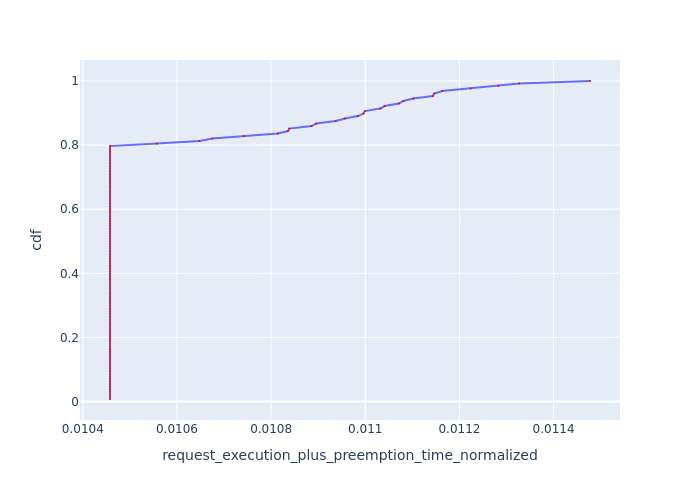

Values plotted in this chart, from the file beside it:
, Request Id, request_execution_plus_preemption_time_n…, cdf
0, 0, 0.01046, 0.007812
1, 1, 0.01046, 0.01562
2, 2, 0.01046, 0.02344
3, 3, 0.01046, 0.03125
4, 4, 0.01046, 0.03906
5, 5, 0.01046, 0.04688
8, 8, 0.01046, 0.05469
10, 10, 0.01046, 0.0625
11, 11, 0.01046, 0.07031
13, 13, 0.01046, 0.07812
14, 14, 0.01046, 0.08594
16, 16, 0.01046, 0.09375
18, 18, 0.01046, 0.1016
19, 19, 0.01046, 0.1094
20, 20, 0.01046, 0.1172
21, 21, 0.01046, 0.125
22, 22, 0.01046, 0.1328
23, 23, 0.01046, 0.1406
24, 24, 0.01046, 0.1484
25, 25, 0.01046, 0.1562
26, 26, 0.01046, 0.1641
27, 27, 0.01046, 0.1719
28, 28, 0.01046, 0.1797
29, 29, 0.01046, 0.1875
30, 30, 0.01046, 0.1953
31, 31, 0.01046, 0.2031
32, 32, 0.01046, 0.2109
33, 33, 0.01046, 0.2188
34, 34, 0.01046, 0.2266
35, 35, 0.01046, 0.2344
36, 36, 0.01046, 0.2422
37, 37, 0.01046, 0.25
38, 38, 0.01046, 0.2578
40, 40, 0.01046, 0.2656
43, 43, 0.01046, 0.2734
44, 44, 0.01046, 0.2812
45, 45, 0.01046, 0.2891
46, 46, 0.01046, 0.2969
50, 50, 0.01046, 0.3047
51, 51, 0.01046, 0.3125
52, 52, 0.01046, 0.3203
53, 53, 0.01046, 0.3281
54, 54, 0.01046, 0.3359
56, 56, 0.01046, 0.3438
58, 58, 0.01046, 0.3516
59, 59, 0.01046, 0.3594
60, 60, 0.01046, 0.3672
61, 61, 0.01046, 0.375
62, 62, 0.01046, 0.3828
63, 63, 0.01046, 0.3906
64, 64, 0.01046, 0.3984
65, 65, 0.01046, 0.4062
66, 66, 0.01046, 0.4141
67, 67, 0.01046, 0.4219
68, 68, 0.01046, 0.4297
69, 69, 0.01046, 0.4375
70, 70, 0.01046, 0.4453
72, 72, 0.01046, 0.4531
74, 74, 0.01046, 0.4609
75, 75, 0.01046, 0.4688
... 68 more rows
